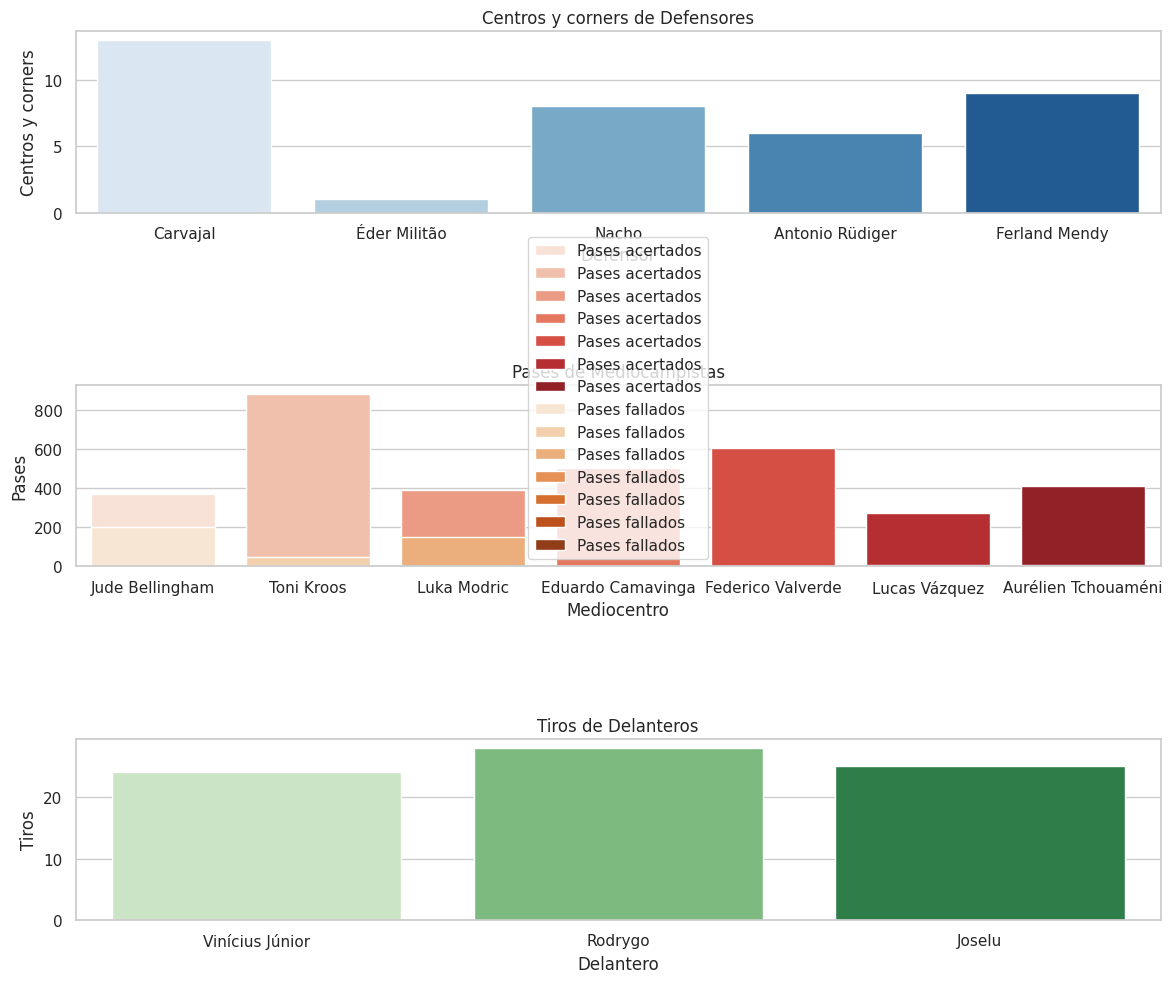

Here is the Python script that generated this plot:
import pandas as pd
import seaborn as sns
import matplotlib.pyplot as plt

# Datos de Defensores
data_defensores = {
    'Defensor': ['Carvajal', 'Éder Militão', 'Nacho', 'Antonio Rüdiger', 'Ferland Mendy', 'Total'],
    'Asistencias de gol': [23, 0, 43, 41, 35, 142],
    'Pérdidas de balón': [9, 0, 10, 4, 6, 29],
    'Centros y corners': [13, 1, 8, 6, 9, 37],
    'Pases': [17, 1, 6, 6, 9, 39]
}

df_defensores = pd.DataFrame(data_defensores)

# Datos de Mediocampistas
data_mediocampistas = {
    'Mediocentro': ['Jude Bellingham', 'Toni Kroos', 'Luka Modric', 'Eduardo Camavinga', 'Federico Valverde', 'Lucas Vázquez', 'Aurélien Tchouaméni', 'Total'],
    'Asistencias de gol': [5, 2, 0, 1, 0, 1, 0, 9],
    'Pases acertados': [368, 882, 391, 501, 607, 271, 412, 3632],
    'Pases fallados': [200, 50, 150, 1, 3, 6, 8, 418],
    'Centros y corners': [14, 45, 32, 1, 10, 20, 5, 127],
}

df_mediocampistas = pd.DataFrame(data_mediocampistas)

# Datos de Delanteros
data_delanteros = {
    'Delantero': ['Vinícius Júnior', 'Rodrygo', 'Joselu', 'Total'],
    'Goles': [6, 5, 5, 16],
    'Tiros': [24, 28, 25, 77],
    'Bloqueos': [14, 8, 3, 25],
    'Tiros fuera': [11, 9, 16, 36]
}

df_delanteros = pd.DataFrame(data_delanteros)

# Función para análisis descriptivo
def analyze_and_print(df, title):
    print(f"Análisis Descriptivo de {title}:")
    print(df.drop(df.columns[0], axis=1).describe().apply(lambda x: x.apply("{:,.2f}".format))) # Uso de map en lugar de applymap

# Análisis descriptivo para Defensores
analyze_and_print(df_defensores, "Defensores")

# Análisis descriptivo para Mediocampistas
analyze_and_print(df_mediocampistas, "Mediocampistas")

# Análisis descriptivo para Delanteros
analyze_and_print(df_delanteros, "Delanteros")

# Gráficas
sns.set(style="whitegrid")
plt.figure(figsize=(12, 10))

# Defensores
plt.subplot(3, 1, 1)
sns.barplot(x='Defensor', y='Centros y corners', data=df_defensores[df_defensores['Defensor'] != 'Total'], palette="Blues")
plt.title('Centros y corners de Defensores')
plt.xlabel('Defensor')
plt.ylabel('Centros y corners')

# Mediocampistas
plt.subplot(3, 1, 2)
sns.barplot(x='Mediocentro', y='Pases acertados', data=df_mediocampistas[df_mediocampistas['Mediocentro'] != 'Total'], palette="Reds", label="Pases acertados")
sns.barplot(x='Mediocentro', y='Pases fallados', data=df_mediocampistas[df_mediocampistas['Mediocentro'] != 'Total'], palette="Oranges", label="Pases fallados")
plt.title('Pases de Mediocampistas')
plt.xlabel('Mediocentro')
plt.ylabel('Pases')
plt.legend()

# Delanteros
plt.subplot(3, 1, 3)
sns.barplot(x='Delantero', y='Tiros', data=df_delanteros[df_delanteros['Delantero'] != 'Total'], palette="Greens")
plt.title('Tiros de Delanteros')
plt.xlabel('Delantero')
plt.ylabel('Tiros')

plt.tight_layout()
plt.show()